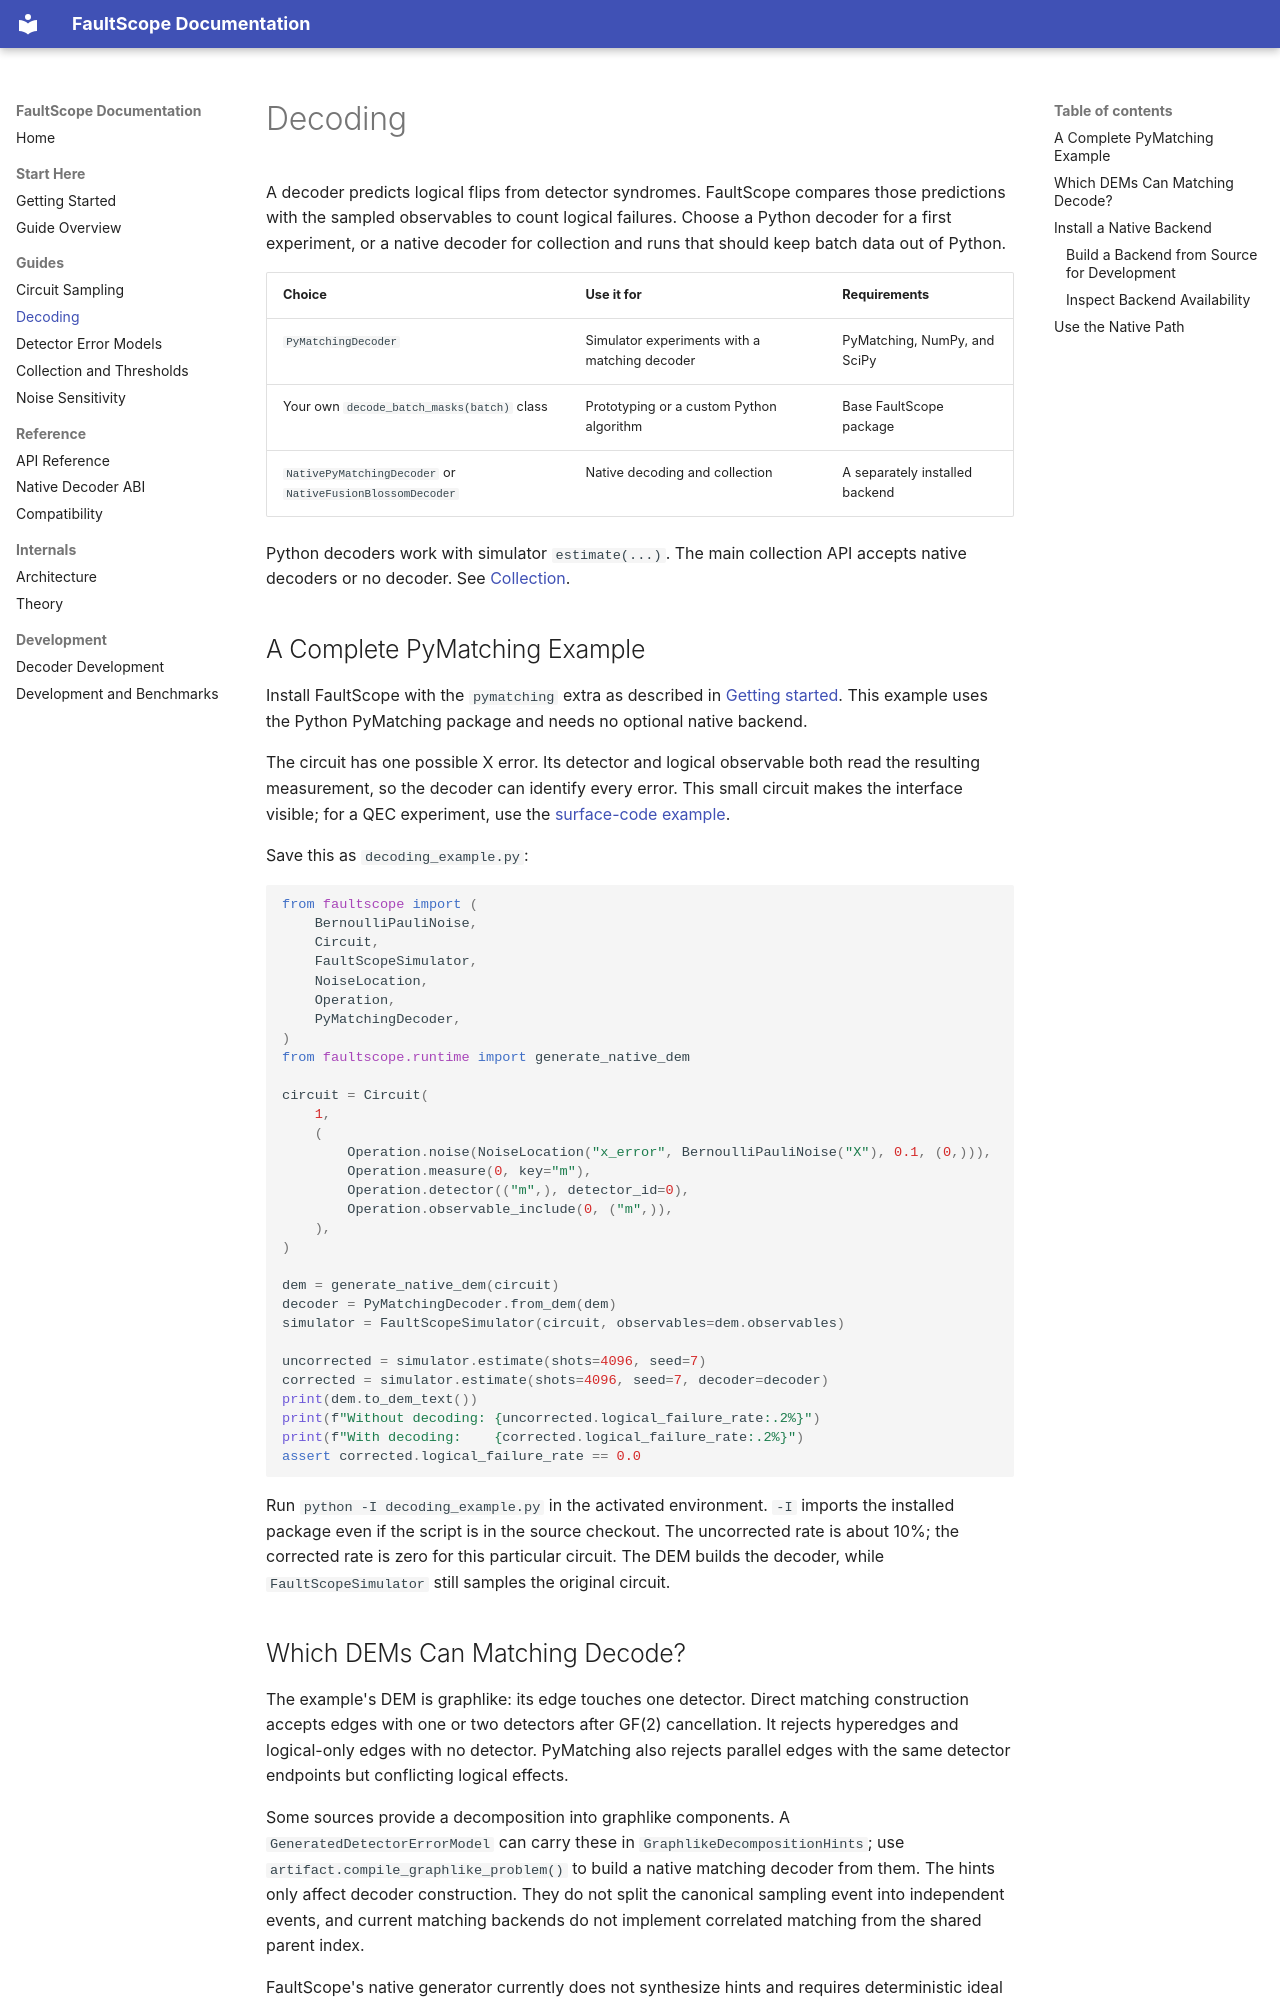

repository: yuguoshao/FaultScope · page: guides/decoding.html · generator: mkdocs

# Decoding

A decoder predicts logical flips from detector syndromes. FaultScope compares
those predictions with the sampled observables to count logical failures.
Choose a Python decoder for a first experiment, or a native decoder for collection
and runs that should keep batch data out of Python.

| Choice | Use it for | Requirements |
| --- | --- | --- |
| `PyMatchingDecoder` | Simulator experiments with a matching decoder | PyMatching, NumPy, and SciPy |
| Your own `decode_batch_masks(batch)` class | Prototyping or a custom Python algorithm | Base FaultScope package |
| `NativePyMatchingDecoder` or `NativeFusionBlossomDecoder` | Native decoding and collection | A separately installed backend |

Python decoders work with simulator `estimate(...)`. The main collection API
accepts native decoders or no decoder. See [Collection](collection.md).

## A Complete PyMatching Example

Install FaultScope with the `pymatching` extra as described in
[Getting started](../getting_started.md#installation). This
example uses the Python PyMatching package and needs no optional native backend.

The circuit has one possible X error. Its detector and logical observable both
read the resulting measurement, so the decoder can identify every error. This
small circuit makes the interface visible; for a QEC experiment, use the
[surface-code example](../getting_started.md).

Save this as `decoding_example.py`:

```python
from faultscope import (
    BernoulliPauliNoise,
    Circuit,
    FaultScopeSimulator,
    NoiseLocation,
    Operation,
    PyMatchingDecoder,
)
from faultscope.runtime import generate_native_dem

circuit = Circuit(
    1,
    (
        Operation.noise(NoiseLocation("x_error", BernoulliPauliNoise("X"), 0.1, (0,))),
        Operation.measure(0, key="m"),
        Operation.detector(("m",), detector_id=0),
        Operation.observable_include(0, ("m",)),
    ),
)

dem = generate_native_dem(circuit)
decoder = PyMatchingDecoder.from_dem(dem)
simulator = FaultScopeSimulator(circuit, observables=dem.observables)

uncorrected = simulator.estimate(shots=4096, seed=7)
corrected = simulator.estimate(shots=4096, seed=7, decoder=decoder)
print(dem.to_dem_text())
print(f"Without decoding: {uncorrected.logical_failure_rate:.2%}")
print(f"With decoding:    {corrected.logical_failure_rate:.2%}")
assert corrected.logical_failure_rate == 0.0
```

Run `python -I decoding_example.py` in the activated environment. `-I` imports
the installed package even if the script is in the source checkout. The
uncorrected rate is about 10%; the corrected rate is zero for this particular
circuit. The DEM builds the decoder, while `FaultScopeSimulator` still samples
the original circuit.
